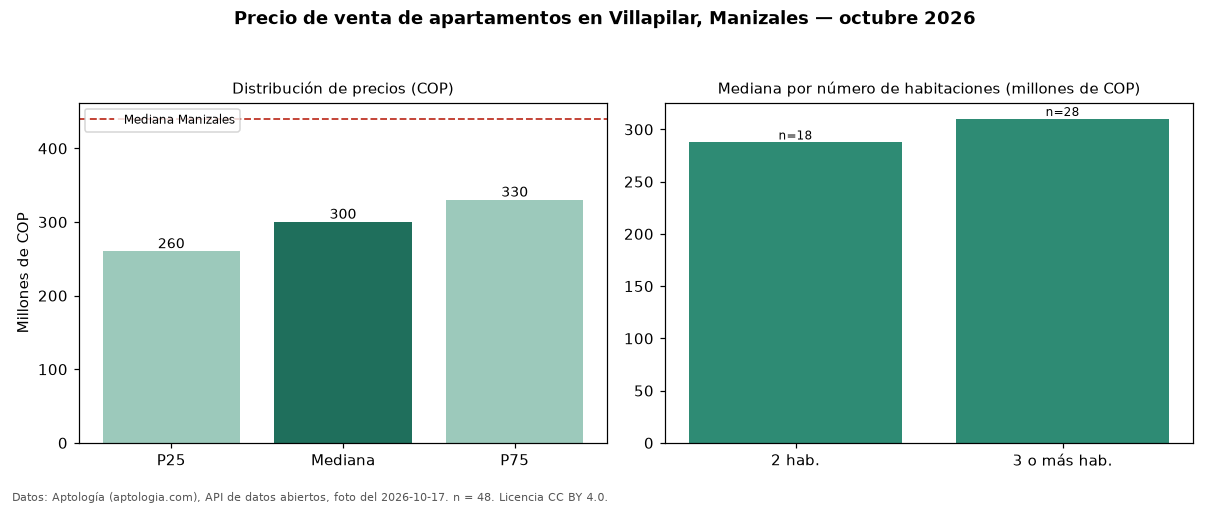

Values plotted in this chart, from the file beside it:
seccion, metrica, valor_cop, n
precio, p25, 260000000, 48
precio, mediana, 300000000, 48
precio, p75, 330000000, 48
precio, minimo, 170000000, 48
precio, maximo, 440000000, 48
parqueadero, avisos_con_parqueadero, 30, 48
parqueadero, mediana_con_parqueadero, 327500000, 30
habitaciones, 2, 287500000, 18
habitaciones, 3+, 310000000, 28
ciudad, mediana_ciudad, 440000000, 
fuente, fecha_foto, 2026-10-17, 
fuente, atribucion, https://www.aptologia.com/venta/manizale…, 
